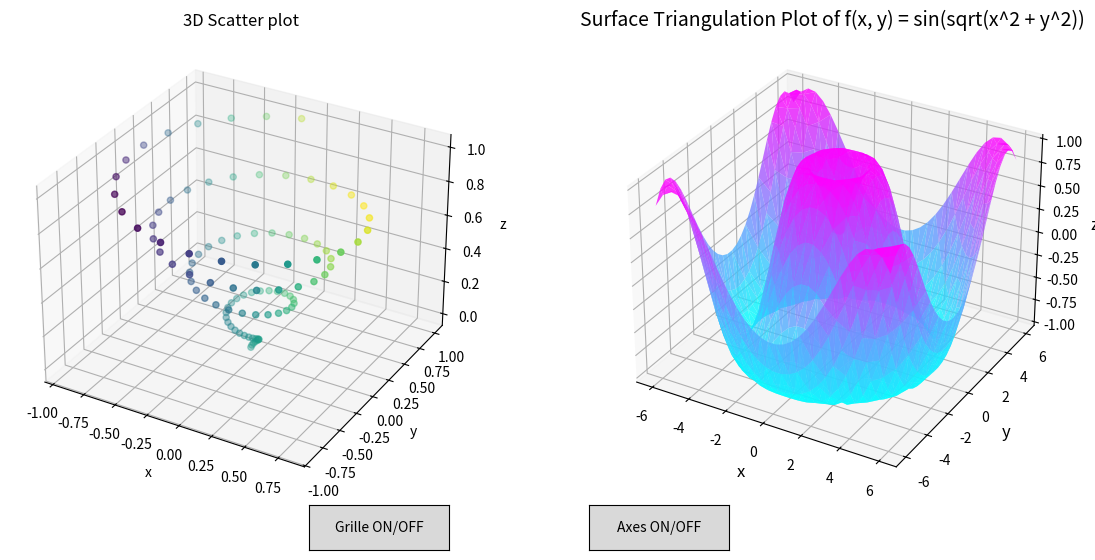

Write the Python code that produced this figure.
from mpl_toolkits.mplot3d import Axes3D
import numpy as np
import matplotlib.pyplot as plt
from matplotlib.tri import Triangulation
from matplotlib.widgets import Button

fig = plt.figure(figsize=(14, 6))

ax1 = fig.add_subplot(121, projection='3d')
z = np.linspace(0, 1, 100)
x = z * np.sin(25 * z)
y = z * np.cos(25 * z)
c = x + y
sc1 = ax1.scatter(x, y, z, c=c)
ax1.set_title('3D Scatter plot')
ax1.set_xlabel('x')
ax1.set_ylabel('y')
ax1.set_zlabel('z')

ax2 = fig.add_subplot(122, projection='3d')
def f(x, y):
    return np.sin(np.sqrt(x ** 2 + y ** 2))

x = np.linspace(-6, 6, 30)
y = np.linspace(-6, 6, 30)
X, Y = np.meshgrid(x, y)
Z = f(X, Y)

tri = Triangulation(X.ravel(), Y.ravel())
surf = ax2.plot_trisurf(tri, Z.ravel(), cmap='cool', edgecolor='none', alpha=0.8)
ax2.set_title('Surface Triangulation Plot of f(x, y) = sin(sqrt(x^2 + y^2))', fontsize=14)
ax2.set_xlabel('x', fontsize=12)
ax2.set_ylabel('y', fontsize=12)
ax2.set_zlabel('z', fontsize=12)

def toggle_grid(event):
    ax1.grid(not ax1._axis3don)
    ax2.grid(not ax2._axis3don)
    plt.draw()

def toggle_axes(event):
    ax1._axis3don = not ax1._axis3don
    ax2._axis3don = not ax2._axis3don
    ax1.axis(ax1._axis3don)
    ax2.axis(ax2._axis3don)
    plt.draw()

ax_toggle_grid = plt.axes([0.35, 0.02, 0.1, 0.075])
btn_toggle_grid = Button(ax_toggle_grid, 'Grille ON/OFF')

ax_toggle_axes = plt.axes([0.55, 0.02, 0.1, 0.075])
btn_toggle_axes = Button(ax_toggle_axes, 'Axes ON/OFF')

btn_toggle_grid.on_clicked(toggle_grid)
btn_toggle_axes.on_clicked(toggle_axes)

plt.show()

